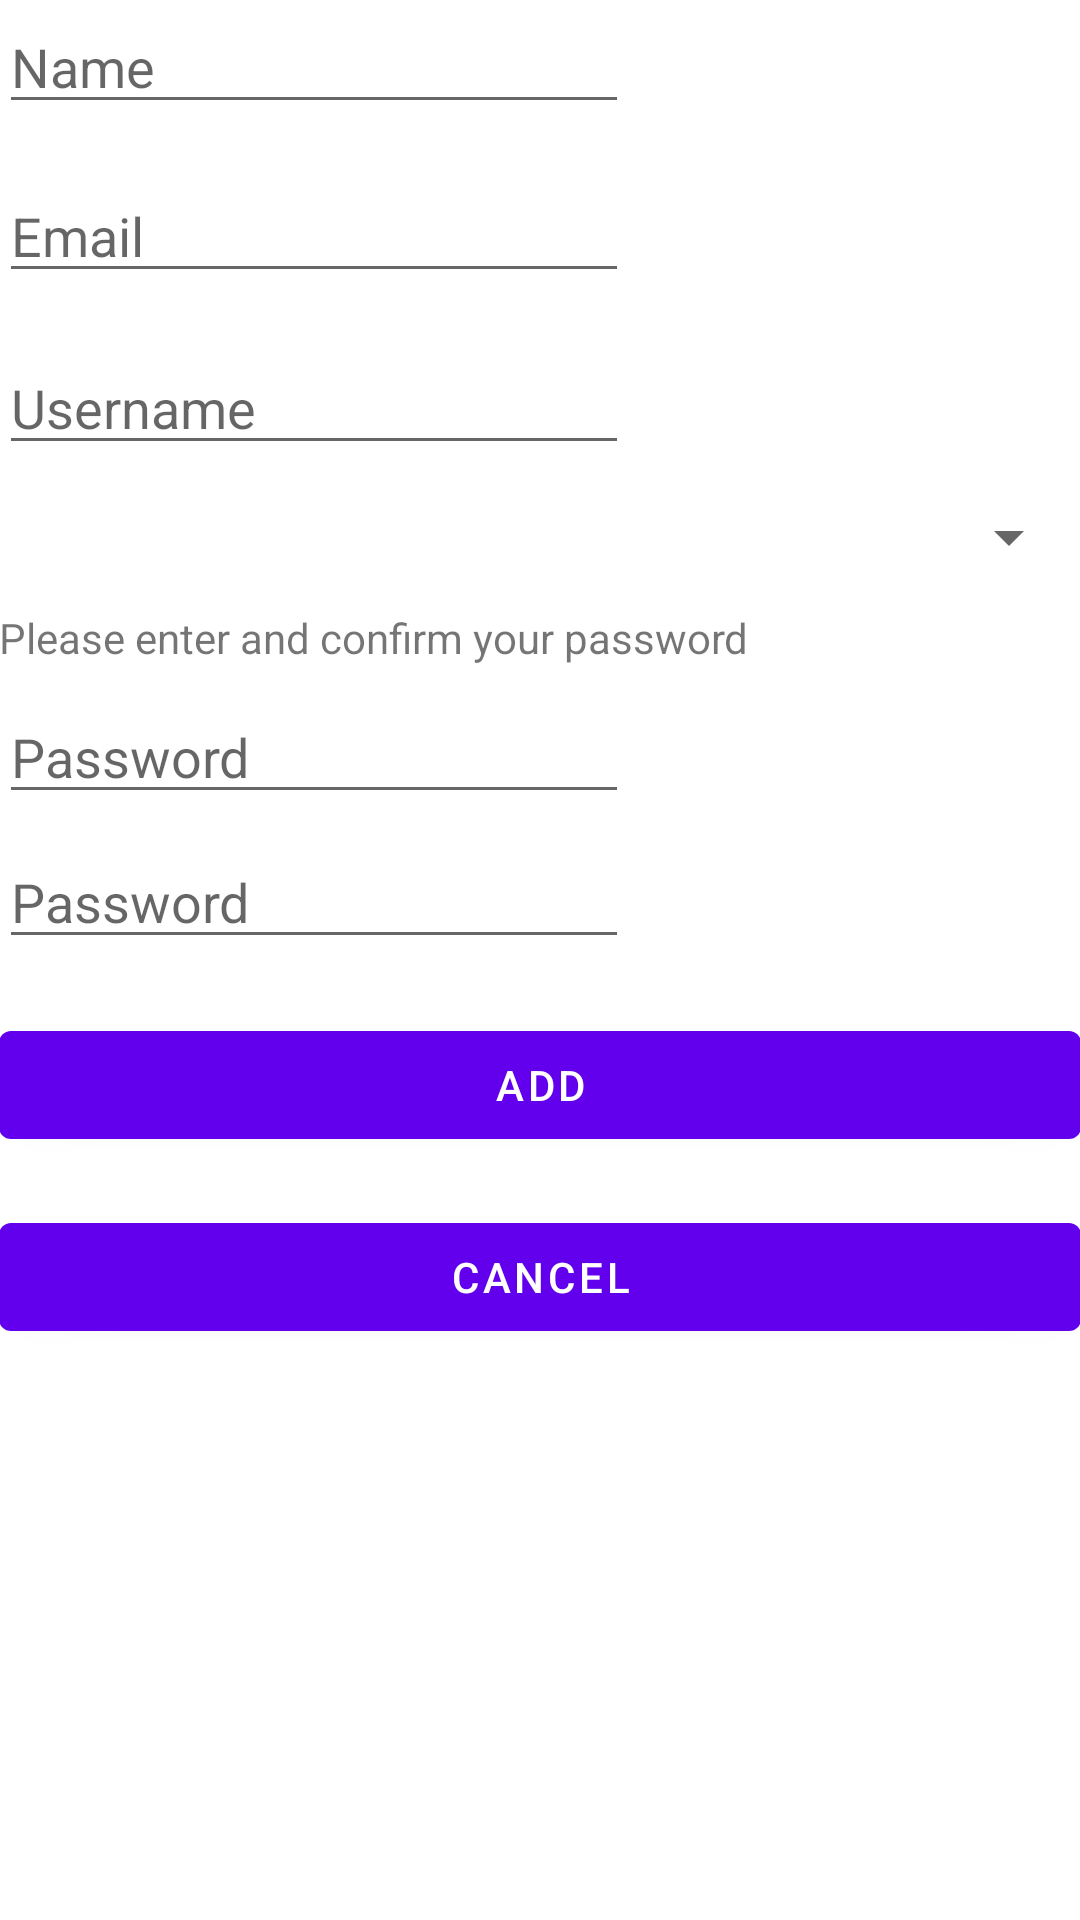

This screen was rendered from an Android layout file. Write that file and the resources it references.
<!-- AndroidManifest.xml: application theme AppTheme -->
<!-- res/layout/content_registraion.xml -->
<?xml version="1.0" encoding="utf-8"?>
<RelativeLayout xmlns:android="http://schemas.android.com/apk/res/android"
    xmlns:app="http://schemas.android.com/apk/res-auto"
    xmlns:tools="http://schemas.android.com/tools"
    android:id="@+id/content_registraion"
    android:layout_width="match_parent"
    android:layout_height="match_parent"
    android:paddingBottom="@dimen/activity_vertical_margin"
    android:paddingLeft="@dimen/activity_horizontal_margin"
    android:paddingRight="@dimen/activity_horizontal_margin"
    android:paddingTop="@dimen/activity_vertical_margin"
    app:layout_behavior="@string/appbar_scrolling_view_behavior"
    tools:context="com.two_six_mafia.root.waterapp.Controller.RegistrationActivity"
    tools:showIn="@layout/activity_registraion">

    <Button
        android:text="Add"
        android:layout_width="wrap_content"
        android:layout_height="wrap_content"
        android:id="@+id/addPurityReport"
        android:layout_marginTop="18dp"
        android:layout_below="@+id/confirmpassword"
        android:layout_alignParentStart="true"
        android:layout_alignParentEnd="true" />

    <Button
        android:text="Cancel"
        android:layout_width="wrap_content"
        android:layout_height="wrap_content"
        android:id="@+id/Cancel_Registration"
        android:layout_below="@+id/addPurityReport"
        android:layout_alignParentStart="true"
        android:layout_marginTop="16dp"
        android:layout_alignParentEnd="true" />

    <EditText
        android:layout_width="wrap_content"
        android:layout_height="wrap_content"
        android:inputType="textPersonName"
        android:hint="Name"
        android:ems="10"
        android:id="@+id/name"
        android:layout_below="@+id/textView2"
        android:layout_alignParentStart="true" />

    <EditText
        android:layout_width="wrap_content"
        android:layout_height="wrap_content"
        android:inputType="textEmailAddress"
        android:ems="10"
        android:id="@+id/email"
        android:hint="Email"
        android:layout_marginTop="15dp"
        android:layout_below="@+id/name"
        android:layout_alignStart="@+id/name" />

    <EditText
        android:layout_width="wrap_content"
        android:layout_height="wrap_content"
        android:inputType="textPersonName"
        android:hint="Username"
        android:ems="10"
        android:id="@+id/username"
        android:layout_below="@+id/email"
        android:layout_alignParentStart="true"
        android:layout_marginTop="16dp" />

    <Spinner
        android:layout_width="match_parent"
        android:layout_height="wrap_content"
        android:id="@+id/userType"
        android:layout_marginTop="12dp"
        android:layout_below="@+id/username"
        android:layout_alignStart="@+id/username" />

    <TextView
        android:text="Please enter and confirm your password"
        android:layout_width="wrap_content"
        android:layout_height="wrap_content"
        android:id="@+id/textView4"
        android:layout_below="@+id/userType"
        android:layout_alignStart="@+id/userType"
        android:layout_marginTop="12dp" />

    <EditText
        android:layout_width="wrap_content"
        android:layout_height="wrap_content"
        android:inputType="textPassword"
        android:ems="10"
        android:id="@+id/password"
        android:hint="Password"
        android:layout_below="@+id/textView4"
        android:layout_alignStart="@+id/textView4"
        android:layout_marginTop="8dp" />

    <EditText
        android:layout_width="wrap_content"
        android:layout_height="wrap_content"
        android:inputType="textPassword"
        android:ems="10"
        android:id="@+id/confirmpassword"
        android:hint="Password"
        android:layout_below="@+id/password"
        android:layout_alignParentStart="true"
        android:layout_marginTop="7dp" />
</RelativeLayout>
<!-- res/layout/activity_registraion.xml (included above) -->
<?xml version="1.0" encoding="utf-8"?>
<android.support.design.widget.CoordinatorLayout xmlns:android="http://schemas.android.com/apk/res/android"
    xmlns:app="http://schemas.android.com/apk/res-auto"
    xmlns:tools="http://schemas.android.com/tools"
    android:layout_width="match_parent"
    android:layout_height="match_parent"
    android:fitsSystemWindows="true"
    tools:context="com.two_six_mafia.root.waterapp.Controller.RegistrationActivity">

    <android.support.design.widget.AppBarLayout
        android:layout_width="match_parent"
        android:layout_height="wrap_content"
        android:theme="@style/AppTheme.AppBarOverlay">

        <android.support.v7.widget.Toolbar
            android:id="@+id/toolbar"
            android:layout_width="match_parent"
            android:layout_height="wrap_content"
            android:minHeight="?attr/actionBarSize">

            <TextView
                android:id="@+id/toolbar_title"
                android:layout_width="wrap_content"
                android:layout_height="wrap_content"
                android:layout_gravity="center"
                android:text="registration"
                android:textSize="30sp" />


        </android.support.v7.widget.Toolbar>

    </android.support.design.widget.AppBarLayout>

    <include layout="@layout/content_registraion" />

</android.support.design.widget.CoordinatorLayout>
<!-- resources referenced by this layout -->
<resources>

</resources>
